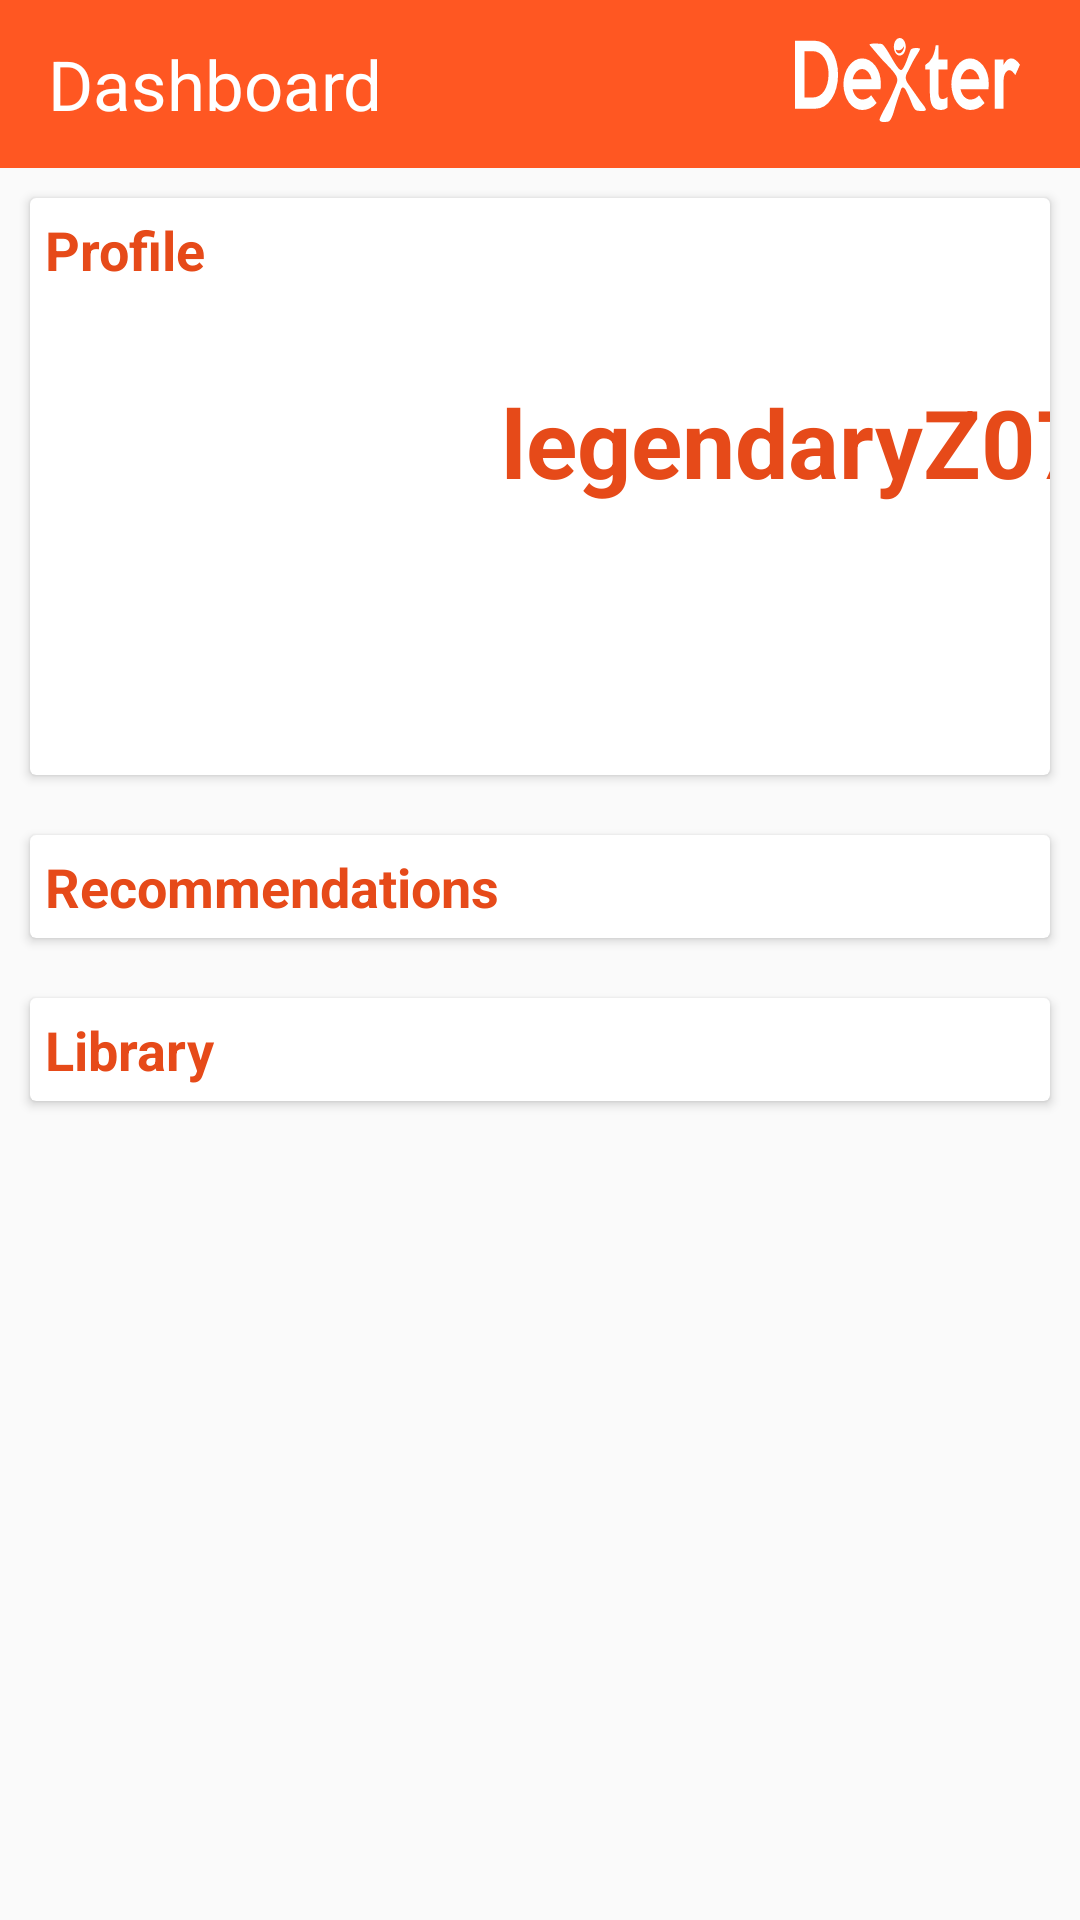

Produce the Android XML layout that renders to this screen, including the resource entries it uses.
<!-- AndroidManifest.xml: application theme AppTheme -->
<!-- res/layout/dashboard_activity.xml -->
<?xml version="1.0" encoding="utf-8"?>
<LinearLayout xmlns:android="http://schemas.android.com/apk/res/android"
    xmlns:app="http://schemas.android.com/apk/res-auto"
    xmlns:tools="http://schemas.android.com/tools"
    android:layout_width="match_parent"
    android:layout_height="match_parent"
    android:orientation="vertical"
    tools:context=".DashboardActivity">


    <android.support.v7.widget.Toolbar
        android:id="@+id/toolbar"
        android:layout_width="match_parent"
        android:layout_height="wrap_content"
        android:background="?android:attr/colorPrimary"
        android:theme="?android:attr/actionBarTheme"
        app:title="@string/title_activity_dashboard">

        <RelativeLayout
            android:layout_width="match_parent"
            android:layout_height="match_parent">

            <TextView
                android:id="@+id/tvTitle"
                android:layout_width="wrap_content"
                android:layout_height="wrap_content"
                android:layout_alignParentLeft="true"
                android:layout_centerInParent="true"
                android:text="@string/title_activity_dashboard"
                android:textColor="#ffff"
                android:textSize="23sp" />

            <ImageView
                android:id="@+id/imgvDexLogoBar"
                android:layout_width="75dp"
                android:layout_height="28dp"
                android:layout_alignParentEnd="true"
                android:layout_alignParentTop="true"
                android:layout_marginEnd="20dp"
                android:contentDescription="Dexter Logo"
                android:scaleType="fitXY"
                app:srcCompat="@drawable/dextor_logo_white_vector" />

        </RelativeLayout>
    </android.support.v7.widget.Toolbar>

    <android.support.v4.widget.NestedScrollView
        android:layout_width="match_parent"
        android:layout_height="match_parent"
        android:fillViewport="true">

        <LinearLayout
            android:layout_width="match_parent"
            android:layout_height="wrap_content"
            android:orientation="vertical" >

            <android.support.v7.widget.CardView
                android:layout_width="match_parent"
                android:layout_height="wrap_content"
                android:layout_marginLeft="10dp"
                android:layout_marginRight="10dp"
                android:layout_marginTop="10dp" >

                <LinearLayout
                    android:layout_width="match_parent"
                    android:layout_height="match_parent"
                    android:orientation="vertical">

                    <TextView
                        android:id="@+id/profileCardTitle"
                        android:layout_width="match_parent"
                        android:layout_height="wrap_content"
                        android:padding="5dp"
                        android:text="@string/card_title_profile"
                        android:textColor="@color/colorPrimaryDark"
                        android:textSize="18sp"
                        android:textStyle="bold" />

                    <android.support.constraint.ConstraintLayout
                        android:id="@+id/profileLayout"
                        android:layout_width="match_parent"
                        android:layout_height="match_parent"
                        android:orientation="horizontal">

                        <ImageView
                            android:id="@+id/imgvProfile"
                            android:layout_width="132dp"
                            android:layout_height="142dp"
                            android:layout_marginBottom="8dp"
                            android:layout_marginLeft="8dp"
                            android:layout_marginStart="8dp"
                            android:layout_marginTop="8dp"
                            android:contentDescription="@string/profile_image"
                            app:layout_constraintBottom_toBottomOf="parent"
                            app:layout_constraintStart_toStartOf="parent"
                            app:layout_constraintTop_toTopOf="parent"
                            app:srcCompat="@mipmap/ic_launcher"
                            tools:layout_conversion_absoluteHeight="72dp"
                            tools:layout_conversion_absoluteWidth="364dp" />

                        <TextView
                            android:id="@+id/tvUserName"
                            android:layout_width="198dp"
                            android:layout_height="62dp"
                            android:layout_marginBottom="8dp"
                            android:layout_marginEnd="8dp"
                            android:layout_marginStart="16dp"
                            android:layout_marginTop="16dp"
                            android:gravity="center"
                            android:orientation="vertical"
                            android:text="legendaryZ07"
                            android:textColor="@color/colorPrimaryDark"
                            android:textStyle="bold"
                            android:autoSizeTextType="uniform"
                            app:layout_constraintBottom_toBottomOf="parent"
                            app:layout_constraintEnd_toEndOf="parent"
                            app:layout_constraintHorizontal_bias="0.0"
                            app:layout_constraintStart_toEndOf="@+id/imgvProfile"
                            app:layout_constraintTop_toTopOf="parent"
                            app:layout_constraintVertical_bias="0.0" />
                    </android.support.constraint.ConstraintLayout>
                </LinearLayout>

            </android.support.v7.widget.CardView>

            <Space
                android:layout_width="match_parent"
                android:layout_height="20dp" />

            <android.support.v7.widget.CardView
                android:layout_width="match_parent"
                android:layout_height="wrap_content"
                android:layout_marginLeft="10dp"
                android:layout_marginRight="10dp">

                <LinearLayout
                    android:layout_width="match_parent"
                    android:layout_height="wrap_content"
                    android:orientation="vertical">

                    <TextView
                        android:id="@+id/cardTitle"
                        android:layout_width="match_parent"
                        android:layout_height="wrap_content"
                        android:padding="5dp"
                        android:text="@string/card_title_recommendations"
                        android:textColor="@color/colorPrimaryDark"
                        android:textSize="18sp"
                        android:textStyle="bold" />

                    <HorizontalScrollView
                        android:layout_width="match_parent"
                        android:layout_height="wrap_content">

                        <LinearLayout
                            android:id="@+id/recommendedLayout"
                            android:layout_width="wrap_content"
                            android:layout_height="wrap_content"
                            android:focusableInTouchMode="false"
                            android:orientation="horizontal">

                            <android.support.v7.widget.CardView
                                android:layout_width="match_parent"
                                android:layout_height="match_parent" />
                        </LinearLayout>
                    </HorizontalScrollView>
                </LinearLayout>

            </android.support.v7.widget.CardView>

            <Space
                android:layout_width="match_parent"
                android:layout_height="20dp" />

            <android.support.v7.widget.CardView
                android:layout_width="match_parent"
                android:layout_height="wrap_content"
                android:layout_marginLeft="10dp"
                android:layout_marginRight="10dp">

                <LinearLayout
                    android:layout_width="match_parent"
                    android:layout_height="match_parent"
                    android:orientation="vertical">

                    <TextView
                        android:id="@+id/libraryCardTitle"
                        android:layout_width="match_parent"
                        android:layout_height="wrap_content"
                        android:padding="5dp"
                        android:text="@string/card_title_library"
                        android:textColor="@color/colorPrimaryDark"
                        android:textSize="18sp"
                        android:textStyle="bold" />

                    <TableLayout
                        android:id="@+id/libraryTableLayout"
                        android:layout_width="match_parent"
                        android:layout_height="match_parent">

                    </TableLayout>
                </LinearLayout>

            </android.support.v7.widget.CardView>

        </LinearLayout>
    </android.support.v4.widget.NestedScrollView>
</LinearLayout>
<!-- resources referenced by this layout -->
<resources>
  <color name="colorPrimaryDark">#E64A19</color>
  <!-- drawable dextor_logo_white_vector: vector/xml drawable (drawable, 4506 chars, omitted) -->
  <string name="card_title_library">Library</string>
  <string name="card_title_profile">Profile</string>
  <string name="card_title_recommendations">Recommendations</string>
  <string name="profile_image">Profile Picture</string>
  <string name="title_activity_dashboard">Dashboard</string>
  <style name="AppTheme" parent="Theme.AppCompat.Light.NoActionBar">
          
          <item name="colorPrimary">@color/colorPrimary</item>
          <item name="colorPrimaryDark">@color/colorPrimaryDark</item>
          <item name="colorAccent">@color/colorAccent</item>
  
          <item name="android:homeAsUpIndicator">@drawable/ic_arrow_back</item>
      </style>
  <color name="colorPrimary">#FF5722</color>
  <color name="colorAccent">#448AFF</color>
</resources>
